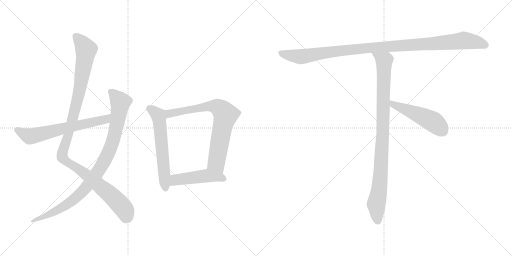
t = 0.00 s
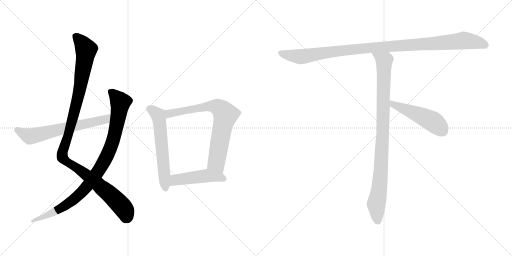
t = 1.70 s
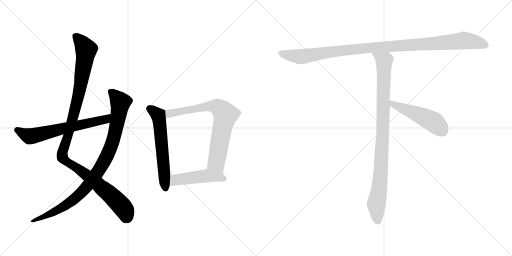
t = 3.41 s
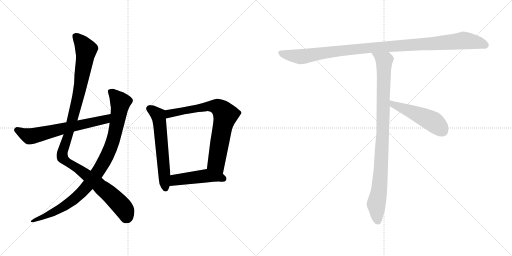
t = 5.11 s
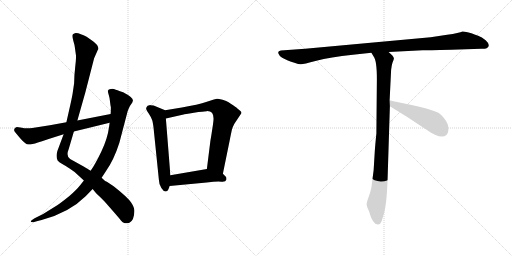
t = 6.81 s
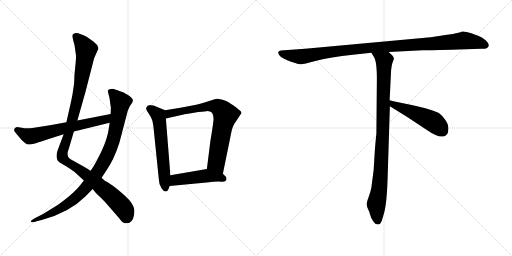
t = 8.51 s

The animated SVG that drew these frames (rendered in a browser with its animation timeline set to each time). Animation: 9 CSS @keyframes rules; one cycle of 8.51 s.

<svg version="1.1" viewBox="0 0 2048 1024" xmlns="http://www.w3.org/2000/svg">
  <g stroke="lightgray" stroke-dasharray="1,1" stroke-width="1" transform="scale(4, 4)">
    <line x1="0" y1="0" x2="256" y2="256"></line>
    <line x1="256" y1="0" x2="0" y2="256"></line>
    <line x1="128" y1="0" x2="128" y2="256"></line>
    <line x1="0" y1="128" x2="256" y2="128"></line>
    <line x1="256" y1="0" x2="512" y2="256"></line>
    <line x1="512" y1="0" x2="256" y2="256"></line>
    <line x1="384" y1="0" x2="384" y2="256"></line>
    <line x1="256" y1="128" x2="512" y2="128"></line>
  </g>
<g transform="scale(1, -1) translate(0, -850)">
   <style type="text/css">
    @keyframes keyframes0 {
      from {
       stroke: black;
       stroke-dashoffset: 1127;
       stroke-width: 128;
       }
       79% {
       animation-timing-function: step-end;
       stroke: black;
       stroke-dashoffset: 0;
       stroke-width: 128;
       }
       to {
       stroke: black;
       stroke-width: 1024;
       }
       }
       #make-me-a-hanzi-animation-0 {
         animation: keyframes0 1.167155s both;
         animation-delay: 0.000000s;
         animation-timing-function: linear;
       }
    @keyframes keyframes1 {
      from {
       stroke: black;
       stroke-dashoffset: 947;
       stroke-width: 128;
       }
       76% {
       animation-timing-function: step-end;
       stroke: black;
       stroke-dashoffset: 0;
       stroke-width: 128;
       }
       to {
       stroke: black;
       stroke-width: 1024;
       }
       }
       #make-me-a-hanzi-animation-1 {
         animation: keyframes1 1.020671s both;
         animation-delay: 1.167155s;
         animation-timing-function: linear;
       }
    @keyframes keyframes2 {
      from {
       stroke: black;
       stroke-dashoffset: 642;
       stroke-width: 128;
       }
       68% {
       animation-timing-function: step-end;
       stroke: black;
       stroke-dashoffset: 0;
       stroke-width: 128;
       }
       to {
       stroke: black;
       stroke-width: 1024;
       }
       }
       #make-me-a-hanzi-animation-2 {
         animation: keyframes2 0.772461s both;
         animation-delay: 2.187826s;
         animation-timing-function: linear;
       }
    @keyframes keyframes3 {
      from {
       stroke: black;
       stroke-dashoffset: 598;
       stroke-width: 128;
       }
       66% {
       animation-timing-function: step-end;
       stroke: black;
       stroke-dashoffset: 0;
       stroke-width: 128;
       }
       to {
       stroke: black;
       stroke-width: 1024;
       }
       }
       #make-me-a-hanzi-animation-3 {
         animation: keyframes3 0.736654s both;
         animation-delay: 2.960287s;
         animation-timing-function: linear;
       }
    @keyframes keyframes4 {
      from {
       stroke: black;
       stroke-dashoffset: 746;
       stroke-width: 128;
       }
       71% {
       animation-timing-function: step-end;
       stroke: black;
       stroke-dashoffset: 0;
       stroke-width: 128;
       }
       to {
       stroke: black;
       stroke-width: 1024;
       }
       }
       #make-me-a-hanzi-animation-4 {
         animation: keyframes4 0.857096s both;
         animation-delay: 3.696941s;
         animation-timing-function: linear;
       }
    @keyframes keyframes5 {
      from {
       stroke: black;
       stroke-dashoffset: 472;
       stroke-width: 128;
       }
       61% {
       animation-timing-function: step-end;
       stroke: black;
       stroke-dashoffset: 0;
       stroke-width: 128;
       }
       to {
       stroke: black;
       stroke-width: 1024;
       }
       }
       #make-me-a-hanzi-animation-5 {
         animation: keyframes5 0.634115s both;
         animation-delay: 4.554037s;
         animation-timing-function: linear;
       }
    @keyframes keyframes6 {
      from {
       stroke: black;
       stroke-dashoffset: 1084;
       stroke-width: 128;
       }
       78% {
       animation-timing-function: step-end;
       stroke: black;
       stroke-dashoffset: 0;
       stroke-width: 128;
       }
       to {
       stroke: black;
       stroke-width: 1024;
       }
       }
       #make-me-a-hanzi-animation-6 {
         animation: keyframes6 1.132161s both;
         animation-delay: 5.188152s;
         animation-timing-function: linear;
       }
    @keyframes keyframes7 {
      from {
       stroke: black;
       stroke-dashoffset: 954;
       stroke-width: 128;
       }
       76% {
       animation-timing-function: step-end;
       stroke: black;
       stroke-dashoffset: 0;
       stroke-width: 128;
       }
       to {
       stroke: black;
       stroke-width: 1024;
       }
       }
       #make-me-a-hanzi-animation-7 {
         animation: keyframes7 1.026367s both;
         animation-delay: 6.320313s;
         animation-timing-function: linear;
       }
    @keyframes keyframes8 {
      from {
       stroke: black;
       stroke-dashoffset: 497;
       stroke-width: 128;
       }
       62% {
       animation-timing-function: step-end;
       stroke: black;
       stroke-dashoffset: 0;
       stroke-width: 128;
       }
       to {
       stroke: black;
       stroke-width: 1024;
       }
       }
       #make-me-a-hanzi-animation-8 {
         animation: keyframes8 0.654460s both;
         animation-delay: 7.346680s;
         animation-timing-function: linear;
       }
</style>
<path d="M 391.5 651.5 L 392.5 652.5 Q 396.5 669.5 366.5 689.5 L 346.5 703.5 Q 344.5 705.5 326.0 712.5 Q 307.5 719.5 299.5 717.5 Q 291.5 715.5 290.5 711.5 Q 288.5 702.5 293.5 686.5 Q 298.5 670.5 299.5 660.5 L 303.5 631.5 Q 305.5 622.5 301.0 584.5 Q 296.5 546.5 296.5 517.5 L 290.5 476.5 Q 287.5 457.5 275.5 405.5 L 265.5 361.5 L 254.5 313.5 L 229.5 246.5 Q 222.5 222.5 230.5 208.5 Q 236.5 201.5 247.5 195.5 L 264.5 185.5 Q 267.5 183.5 275.5 178.5 L 298.5 162.5 L 335.5 128.5 L 370.5 94.5 L 384.5 77.5 L 406.5 56.5 Q 423.5 39.5 477.5 -23.5 Q 490.5 -41.5 499.5 -42.5 Q 508.5 -43.5 517.5 -40.5 Q 536.5 -31.5 537.5 5.5 Q 538.5 19.5 524.5 40.5 Q 510.5 61.5 454.5 105.5 L 427.5 123.5 Q 419.5 125.5 406.5 139.5 L 362.5 167.5 L 334.5 184.5 L 280.5 214.5 Q 262.5 224.5 275.5 256.5 L 295.5 324.5 L 309.5 368.5 L 341.5 481.5 L 376.5 617.5 L 391.5 651.5 Z" fill="lightgray"></path> 
<path d="M 335.5 128.5 L 320.5 109.5 Q 305.5 90.5 276.5 65.5 Q 236.5 33.5 222.5 25.5 L 172.5 -5.5 L 138.5 -22.5 L 129.5 -28.5 Q 122.5 -32.5 123.0 -36.0 Q 123.5 -39.5 133.5 -38.5 L 150.5 -33.5 L 166.5 -29.5 Q 276.5 -0.5 342.5 65.5 L 370.5 94.5 L 406.5 139.5 L 423.5 165.5 Q 455.5 210.5 477.5 279.5 L 510.5 405.5 L 514.5 415.5 Q 518.5 426.5 524.5 433.5 Q 530.5 440.5 531.5 447.5 Q 534.5 459.5 492.5 481.5 Q 464.5 491.5 458.5 493.5 Q 452.5 495.5 443.0 494.0 Q 433.5 492.5 432.0 488.5 Q 430.5 484.5 434.5 472.0 Q 438.5 459.5 440.0 444.5 Q 441.5 429.5 443.5 421.5 Q 443.5 402.5 442.5 394.5 L 438.5 359.5 L 436.5 344.5 Q 430.5 296.5 405.0 243.5 Q 379.5 190.5 362.5 167.5 L 335.5 128.5 Z" fill="lightgray"></path> 
<path d="M 265.5 361.5 L 199.5 349.5 L 129.5 338.5 Q 102.5 335.5 87.5 339.5 Q 71.5 342.5 67.5 342.5 Q 62.5 342.5 58.5 336.5 Q 54.5 330.5 58.5 324.5 Q 62.5 318.5 82.5 295.5 Q 102.5 272.5 113.5 272.5 Q 124.5 271.5 151.5 280.5 Q 178.5 289.5 254.5 313.5 L 295.5 324.5 L 438.5 359.5 C 467.5 366.5 471.5 400.5 442.5 394.5 L 309.5 368.5 L 265.5 361.5 Z" fill="lightgray"></path> 
<path d="M 660.5 409.5 L 614.5 428.5 L 602.5 429.5 L 600.5 430.5 Q 599.5 430.5 590.5 427.5 Q 584.5 421.5 584.5 416.5 Q 584.5 411.5 595.5 395.5 Q 606.5 378.5 608.5 370.5 Q 611.5 362.5 614.5 336.5 L 635.5 131.5 Q 635.5 114.5 645.5 98.5 Q 655.5 82.5 664.5 84.5 Q 672.5 86.5 674.5 95.5 L 678.5 106.5 L 681.5 149.5 L 663.5 376.5 C 661.5 406.5 660.5 409.5 660.5 409.5 Z" fill="lightgray"></path> 
<path d="M 891.5 155.5 L 919.5 292.5 Q 920.5 298.5 924.5 317.5 L 927.5 331.5 Q 928.5 338.5 937.5 355.5 L 963.5 394.5 Q 969.5 400.5 960.5 407.5 Q 951.5 414.5 949.5 416.5 Q 947.5 418.5 945.5 420.5 Q 942.5 422.5 932.5 429.5 Q 922.5 436.5 914.5 441.5 Q 906.5 446.5 890.5 451.5 Q 873.5 455.5 868.5 455.5 Q 862.5 455.5 827.5 443.5 Q 792.5 431.5 727.5 420.5 L 660.5 409.5 C 630.5 404.5 634.5 369.5 663.5 376.5 L 734.5 392.5 Q 735.5 393.5 775.5 399.5 Q 815.5 405.5 826.5 405.5 Q 858.5 407.5 853.5 365.5 Q 850.5 339.5 841.5 286.5 L 827.5 174.5 C 823.5 144.5 885.5 126.5 891.5 155.5 Z" fill="lightgray"></path> 
<path d="M 678.5 106.5 L 826.5 120.5 Q 868.5 125.5 885.5 123.5 Q 902.5 121.5 905.5 131.5 Q 907.5 141.5 901.5 145.5 L 891.5 155.5 C 870.5 176.5 857.5 179.5 827.5 174.5 L 681.5 149.5 C 651.5 144.5 648.5 103.5 678.5 106.5 Z" fill="lightgray"></path> 
<path d="M 1805.5 651.0 L 1924.5 655.0 Q 1938.5 654.0 1946.5 657.0 Q 1965.5 668.0 1942.5 689.0 Q 1927.5 702.0 1912.5 707.0 Q 1897.5 712.0 1885.5 717.0 Q 1858.5 725.0 1849.5 724.0 Q 1838.5 718.0 1788.5 711.0 L 1722.5 701.0 L 1220.5 655.0 L 1123.5 648.0 Q 1106.5 646.0 1116.5 631.0 Q 1119.5 624.0 1136.5 615.0 L 1151.5 608.0 Q 1158.5 605.0 1177.5 599.0 Q 1197.5 592.0 1204.5 593.0 Q 1212.5 593.0 1265.5 607.0 Q 1319.5 621.0 1411.5 631.0 L 1485.5 639.0 L 1554.5 642.0 L 1690.5 649.0 Q 1705.5 649.0 1805.5 651.0 Z" fill="lightgray"></path> 
<path d="M 1485.5 639.0 L 1494.5 624.0 Q 1507.5 608.0 1507.5 534.0 L 1505.5 315.0 Q 1504.5 310.0 1499.5 251.0 L 1494.5 169.0 L 1485.5 100.0 Q 1482.5 83.0 1474.5 62.0 Q 1466.5 40.0 1466.5 32.0 Q 1467.5 23.0 1472.5 13.0 Q 1477.5 3.0 1479.5 -6.0 L 1484.5 -20.0 Q 1486.5 -26.0 1493.5 -36.0 Q 1500.5 -47.0 1509.5 -47.0 Q 1510.5 -49.0 1515.5 -47.0 Q 1520.5 -47.0 1526.5 -35.0 L 1535.5 -5.0 Q 1547.5 36.0 1550.5 140.0 L 1559.5 425.0 L 1558.5 449.0 L 1564.5 571.0 Q 1566.5 591.0 1570.5 601.0 Q 1574.5 611.0 1575.5 615.0 Q 1576.5 619.0 1569.5 628.0 L 1554.5 642.0 C 1532.5 663.0 1469.5 665.0 1485.5 639.0 Z" fill="lightgray"></path> 
<path d="M 1559.5 425.0 L 1630.5 381.0 L 1704.5 332.0 Q 1764.5 290.0 1785.5 310.0 Q 1794.5 318.0 1793.5 337.0 Q 1793.5 355.0 1778.5 374.0 Q 1763.5 393.0 1753.5 399.0 Q 1710.5 417.0 1646.5 430.0 Q 1583.5 442.0 1558.5 449.0 C 1529.5 457.0 1533.5 441.0 1559.5 425.0 Z" fill="lightgray"></path> 
      <clipPath id="make-me-a-hanzi-clip-0">
      <path d="M 391.5 651.5 L 392.5 652.5 Q 396.5 669.5 366.5 689.5 L 346.5 703.5 Q 344.5 705.5 326.0 712.5 Q 307.5 719.5 299.5 717.5 Q 291.5 715.5 290.5 711.5 Q 288.5 702.5 293.5 686.5 Q 298.5 670.5 299.5 660.5 L 303.5 631.5 Q 305.5 622.5 301.0 584.5 Q 296.5 546.5 296.5 517.5 L 290.5 476.5 Q 287.5 457.5 275.5 405.5 L 265.5 361.5 L 254.5 313.5 L 229.5 246.5 Q 222.5 222.5 230.5 208.5 Q 236.5 201.5 247.5 195.5 L 264.5 185.5 Q 267.5 183.5 275.5 178.5 L 298.5 162.5 L 335.5 128.5 L 370.5 94.5 L 384.5 77.5 L 406.5 56.5 Q 423.5 39.5 477.5 -23.5 Q 490.5 -41.5 499.5 -42.5 Q 508.5 -43.5 517.5 -40.5 Q 536.5 -31.5 537.5 5.5 Q 538.5 19.5 524.5 40.5 Q 510.5 61.5 454.5 105.5 L 427.5 123.5 Q 419.5 125.5 406.5 139.5 L 362.5 167.5 L 334.5 184.5 L 280.5 214.5 Q 262.5 224.5 275.5 256.5 L 295.5 324.5 L 309.5 368.5 L 341.5 481.5 L 376.5 617.5 L 391.5 651.5 Z" fill="lightgray"></path>
      </clipPath>
      <path clip-path="url(#make-me-a-hanzi-clip-0)" d="M 300.5 705.5 L 323.5 684.5 L 344.5 651.5 L 313.5 466.5 L 276.5 322.5 L 250.5 246.5 L 249.5 221.5 L 393.5 113.5 L 456.5 57.5 L 495.5 14.5 L 504.5 -21.5 " fill="none" id="make-me-a-hanzi-animation-0" stroke-dasharray="999 1998" stroke-linecap="round"></path>

      <clipPath id="make-me-a-hanzi-clip-1">
      <path d="M 335.5 128.5 L 320.5 109.5 Q 305.5 90.5 276.5 65.5 Q 236.5 33.5 222.5 25.5 L 172.5 -5.5 L 138.5 -22.5 L 129.5 -28.5 Q 122.5 -32.5 123.0 -36.0 Q 123.5 -39.5 133.5 -38.5 L 150.5 -33.5 L 166.5 -29.5 Q 276.5 -0.5 342.5 65.5 L 370.5 94.5 L 406.5 139.5 L 423.5 165.5 Q 455.5 210.5 477.5 279.5 L 510.5 405.5 L 514.5 415.5 Q 518.5 426.5 524.5 433.5 Q 530.5 440.5 531.5 447.5 Q 534.5 459.5 492.5 481.5 Q 464.5 491.5 458.5 493.5 Q 452.5 495.5 443.0 494.0 Q 433.5 492.5 432.0 488.5 Q 430.5 484.5 434.5 472.0 Q 438.5 459.5 440.0 444.5 Q 441.5 429.5 443.5 421.5 Q 443.5 402.5 442.5 394.5 L 438.5 359.5 L 436.5 344.5 Q 430.5 296.5 405.0 243.5 Q 379.5 190.5 362.5 167.5 L 335.5 128.5 Z" fill="lightgray"></path>
      </clipPath>
      <path clip-path="url(#make-me-a-hanzi-clip-1)" d="M 440.5 485.5 L 481.5 441.5 L 479.5 423.5 L 449.5 279.5 L 405.5 185.5 L 340.5 95.5 L 291.5 49.5 L 217.5 2.5 L 128.5 -34.5 " fill="none" id="make-me-a-hanzi-animation-1" stroke-dasharray="819 1638" stroke-linecap="round"></path>

      <clipPath id="make-me-a-hanzi-clip-2">
      <path d="M 265.5 361.5 L 199.5 349.5 L 129.5 338.5 Q 102.5 335.5 87.5 339.5 Q 71.5 342.5 67.5 342.5 Q 62.5 342.5 58.5 336.5 Q 54.5 330.5 58.5 324.5 Q 62.5 318.5 82.5 295.5 Q 102.5 272.5 113.5 272.5 Q 124.5 271.5 151.5 280.5 Q 178.5 289.5 254.5 313.5 L 295.5 324.5 L 438.5 359.5 C 467.5 366.5 471.5 400.5 442.5 394.5 L 309.5 368.5 L 265.5 361.5 Z" fill="lightgray"></path>
      </clipPath>
      <path clip-path="url(#make-me-a-hanzi-clip-2)" d="M 69.5 330.5 L 118.5 305.5 L 134.5 307.5 L 413.5 370.5 L 435.5 389.5 " fill="none" id="make-me-a-hanzi-animation-2" stroke-dasharray="514 1028" stroke-linecap="round"></path>

      <clipPath id="make-me-a-hanzi-clip-3">
      <path d="M 660.5 409.5 L 614.5 428.5 L 602.5 429.5 L 600.5 430.5 Q 599.5 430.5 590.5 427.5 Q 584.5 421.5 584.5 416.5 Q 584.5 411.5 595.5 395.5 Q 606.5 378.5 608.5 370.5 Q 611.5 362.5 614.5 336.5 L 635.5 131.5 Q 635.5 114.5 645.5 98.5 Q 655.5 82.5 664.5 84.5 Q 672.5 86.5 674.5 95.5 L 678.5 106.5 L 681.5 149.5 L 663.5 376.5 C 661.5 406.5 660.5 409.5 660.5 409.5 Z" fill="lightgray"></path>
      </clipPath>
      <path clip-path="url(#make-me-a-hanzi-clip-3)" d="M 597.5 422.5 L 635.5 379.5 L 662.5 96.5 " fill="none" id="make-me-a-hanzi-animation-3" stroke-dasharray="470 940" stroke-linecap="round"></path>

      <clipPath id="make-me-a-hanzi-clip-4">
      <path d="M 891.5 155.5 L 919.5 292.5 Q 920.5 298.5 924.5 317.5 L 927.5 331.5 Q 928.5 338.5 937.5 355.5 L 963.5 394.5 Q 969.5 400.5 960.5 407.5 Q 951.5 414.5 949.5 416.5 Q 947.5 418.5 945.5 420.5 Q 942.5 422.5 932.5 429.5 Q 922.5 436.5 914.5 441.5 Q 906.5 446.5 890.5 451.5 Q 873.5 455.5 868.5 455.5 Q 862.5 455.5 827.5 443.5 Q 792.5 431.5 727.5 420.5 L 660.5 409.5 C 630.5 404.5 634.5 369.5 663.5 376.5 L 734.5 392.5 Q 735.5 393.5 775.5 399.5 Q 815.5 405.5 826.5 405.5 Q 858.5 407.5 853.5 365.5 Q 850.5 339.5 841.5 286.5 L 827.5 174.5 C 823.5 144.5 885.5 126.5 891.5 155.5 Z" fill="lightgray"></path>
      </clipPath>
      <path clip-path="url(#make-me-a-hanzi-clip-4)" d="M 669.5 382.5 L 683.5 397.5 L 844.5 426.5 L 869.5 422.5 L 891.5 405.5 L 901.5 388.5 L 865.5 205.5 L 887.5 164.5 " fill="none" id="make-me-a-hanzi-animation-4" stroke-dasharray="618 1236" stroke-linecap="round"></path>

      <clipPath id="make-me-a-hanzi-clip-5">
      <path d="M 678.5 106.5 L 826.5 120.5 Q 868.5 125.5 885.5 123.5 Q 902.5 121.5 905.5 131.5 Q 907.5 141.5 901.5 145.5 L 891.5 155.5 C 870.5 176.5 857.5 179.5 827.5 174.5 L 681.5 149.5 C 651.5 144.5 648.5 103.5 678.5 106.5 Z" fill="lightgray"></path>
      </clipPath>
      <path clip-path="url(#make-me-a-hanzi-clip-5)" d="M 685.5 113.5 L 707.5 132.5 L 824.5 147.5 L 892.5 135.5 " fill="none" id="make-me-a-hanzi-animation-5" stroke-dasharray="344 688" stroke-linecap="round"></path>

      <clipPath id="make-me-a-hanzi-clip-6">
      <path d="M 1805.5 651.0 L 1924.5 655.0 Q 1938.5 654.0 1946.5 657.0 Q 1965.5 668.0 1942.5 689.0 Q 1927.5 702.0 1912.5 707.0 Q 1897.5 712.0 1885.5 717.0 Q 1858.5 725.0 1849.5 724.0 Q 1838.5 718.0 1788.5 711.0 L 1722.5 701.0 L 1220.5 655.0 L 1123.5 648.0 Q 1106.5 646.0 1116.5 631.0 Q 1119.5 624.0 1136.5 615.0 L 1151.5 608.0 Q 1158.5 605.0 1177.5 599.0 Q 1197.5 592.0 1204.5 593.0 Q 1212.5 593.0 1265.5 607.0 Q 1319.5 621.0 1411.5 631.0 L 1485.5 639.0 L 1554.5 642.0 L 1690.5 649.0 Q 1705.5 649.0 1805.5 651.0 Z" fill="lightgray"></path>
      </clipPath>
      <path clip-path="url(#make-me-a-hanzi-clip-6)" d="M 1121.5 639.0 L 1137.5 632.0 L 1211.5 624.0 L 1465.5 658.0 L 1855.5 688.0 L 1907.5 681.0 L 1941.5 669.0 " fill="none" id="make-me-a-hanzi-animation-6" stroke-dasharray="956 1912" stroke-linecap="round"></path>

      <clipPath id="make-me-a-hanzi-clip-7">
      <path d="M 1485.5 639.0 L 1494.5 624.0 Q 1507.5 608.0 1507.5 534.0 L 1505.5 315.0 Q 1504.5 310.0 1499.5 251.0 L 1494.5 169.0 L 1485.5 100.0 Q 1482.5 83.0 1474.5 62.0 Q 1466.5 40.0 1466.5 32.0 Q 1467.5 23.0 1472.5 13.0 Q 1477.5 3.0 1479.5 -6.0 L 1484.5 -20.0 Q 1486.5 -26.0 1493.5 -36.0 Q 1500.5 -47.0 1509.5 -47.0 Q 1510.5 -49.0 1515.5 -47.0 Q 1520.5 -47.0 1526.5 -35.0 L 1535.5 -5.0 Q 1547.5 36.0 1550.5 140.0 L 1559.5 425.0 L 1558.5 449.0 L 1564.5 571.0 Q 1566.5 591.0 1570.5 601.0 Q 1574.5 611.0 1575.5 615.0 Q 1576.5 619.0 1569.5 628.0 L 1554.5 642.0 C 1532.5 663.0 1469.5 665.0 1485.5 639.0 Z" fill="lightgray"></path>
      </clipPath>
      <path clip-path="url(#make-me-a-hanzi-clip-7)" d="M 1492.5 638.0 L 1536.5 604.0 L 1524.5 180.0 L 1517.5 94.0 L 1504.5 32.0 L 1512.5 -36.0 " fill="none" id="make-me-a-hanzi-animation-7" stroke-dasharray="826 1652" stroke-linecap="round"></path>

      <clipPath id="make-me-a-hanzi-clip-8">
      <path d="M 1559.5 425.0 L 1630.5 381.0 L 1704.5 332.0 Q 1764.5 290.0 1785.5 310.0 Q 1794.5 318.0 1793.5 337.0 Q 1793.5 355.0 1778.5 374.0 Q 1763.5 393.0 1753.5 399.0 Q 1710.5 417.0 1646.5 430.0 Q 1583.5 442.0 1558.5 449.0 C 1529.5 457.0 1533.5 441.0 1559.5 425.0 Z" fill="lightgray"></path>
      </clipPath>
      <path clip-path="url(#make-me-a-hanzi-clip-8)" d="M 1561.5 443.0 L 1572.5 432.0 L 1732.5 363.0 L 1769.5 327.0 " fill="none" id="make-me-a-hanzi-animation-8" stroke-dasharray="369 738" stroke-linecap="round"></path>

</g>
</svg>
